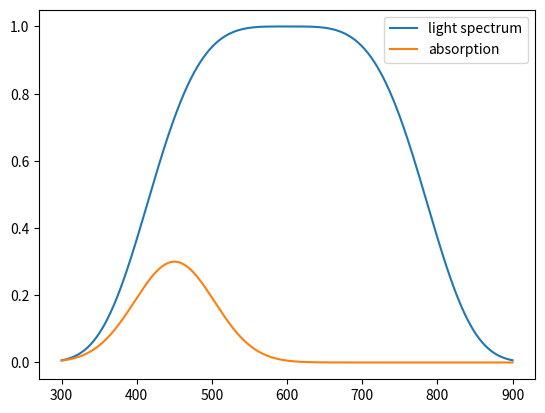
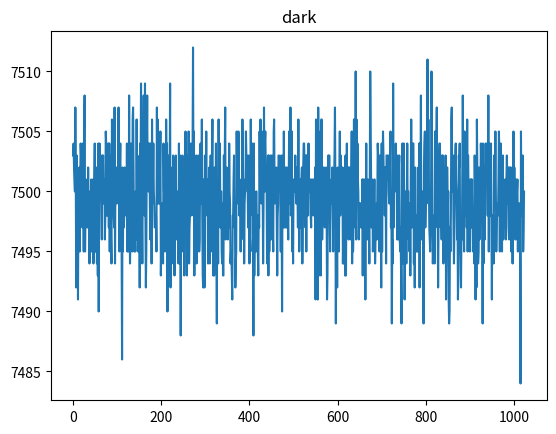
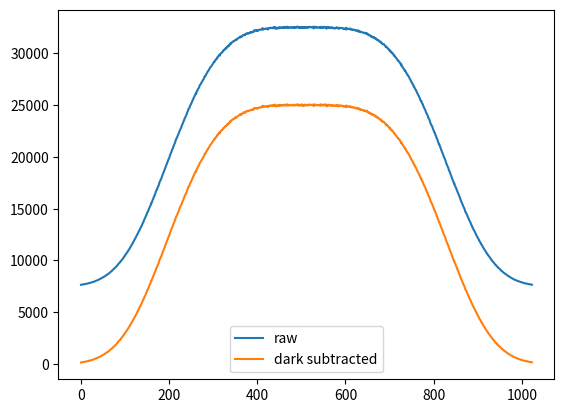

The matplotlib source for these figures, in order:
import time
import numpy as np
from dataclasses import dataclass


@dataclass
class MockSpectrograph:

    integration_time: float = 50
    n_pixels: int = 1024
    readout_noise: int = 4
    dark_level: float = 150
    light_level: float = 500
    pe_per_lsb: float = 18.3
    adc_bits: int = 16
    wl_from: float = 300
    wl_to: float = 900
    absorption: float = 0.3

    def __post_init__(self):
        self.calculate_base_data()

    def calculate_base_data(self):
        n_pix = self.n_pixels
        self.wavelengths = \
            np.linspace(self.wl_from, self.wl_to, n_pix)
        self.pixels = np.linspace(0, n_pix - 1, n_pix)
        self.spectrum = \
            np.exp(-((self.pixels - n_pix / 2) / (n_pix / 3))**4)
        self.absorption = \
            self.absorption \
            * np.exp(-((self.pixels - n_pix / 4) / (n_pix / 8))**2)

    def simulate_spectrum(self, shutter_open: bool, sample: bool):
        data = np.random.normal(loc=self.dark_level * self.integration_time,
                                scale=self.readout_noise, size=self.n_pixels)
        if shutter_open:
            light = self.spectrum * self.light_level * self.integration_time \
                * self.pe_per_lsb
            data += np.random.poisson(light) / self.pe_per_lsb

        max_adc = (1 << self.adc_bits) - 1
        data = np.where(data < max_adc, np.floor(data), max_adc)
        return data, time.time()


if __name__ == '__main__':
    import matplotlib.pyplot as plt
    spectrograph = MockSpectrograph()

    plt.plot(spectrograph.wavelengths, spectrograph.spectrum)
    plt.plot(spectrograph.wavelengths, spectrograph.absorption)
    plt.legend(['light spectrum', 'absorption'])
    plt.show()

    dark, time_stamp = \
    spectrograph.simulate_spectrum(shutter_open=False, sample=False)
    plt.plot(dark)
    plt.title('dark')
    plt.show()

    data, time_stamp = \
        spectrograph.simulate_spectrum(shutter_open=True, sample=False)
    plt.plot(data)
    reference = data - dark
    plt.plot(reference)
    plt.legend(['raw', 'dark subtracted'])
    plt.show()
